Run: headless pygame with SDL's dummy video driver; simulated clock (each Clock.tick advances the game by its frame time, no real sleeping); random seed 0; keys injected as events and as key.get_pressed() state; no mouse input.
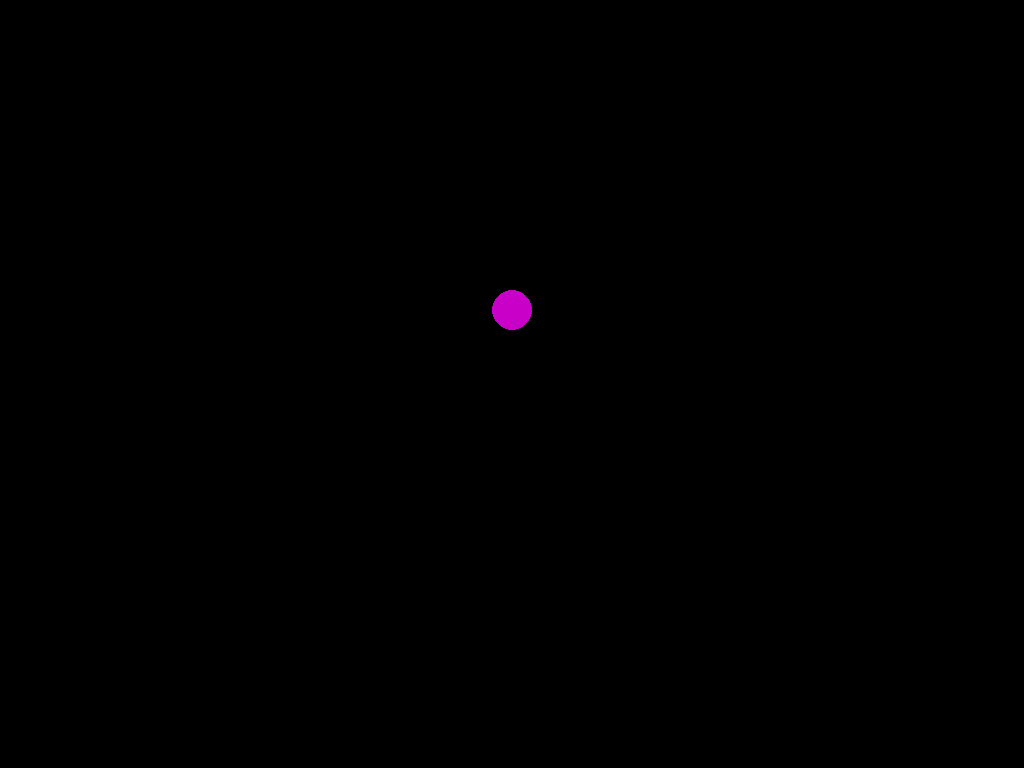
Frame 1 of 4 · flips 1–60 · no input
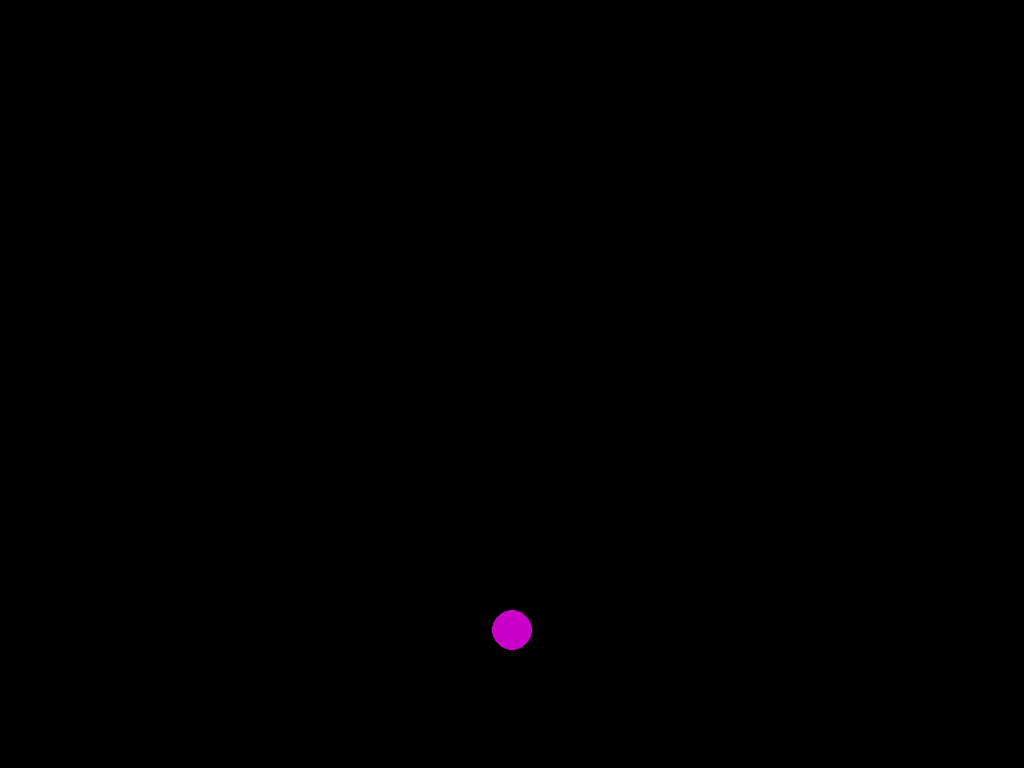
Frame 2 of 4 · flips 61–180 · tapped SPACE, RETURN · held RIGHT (→), D
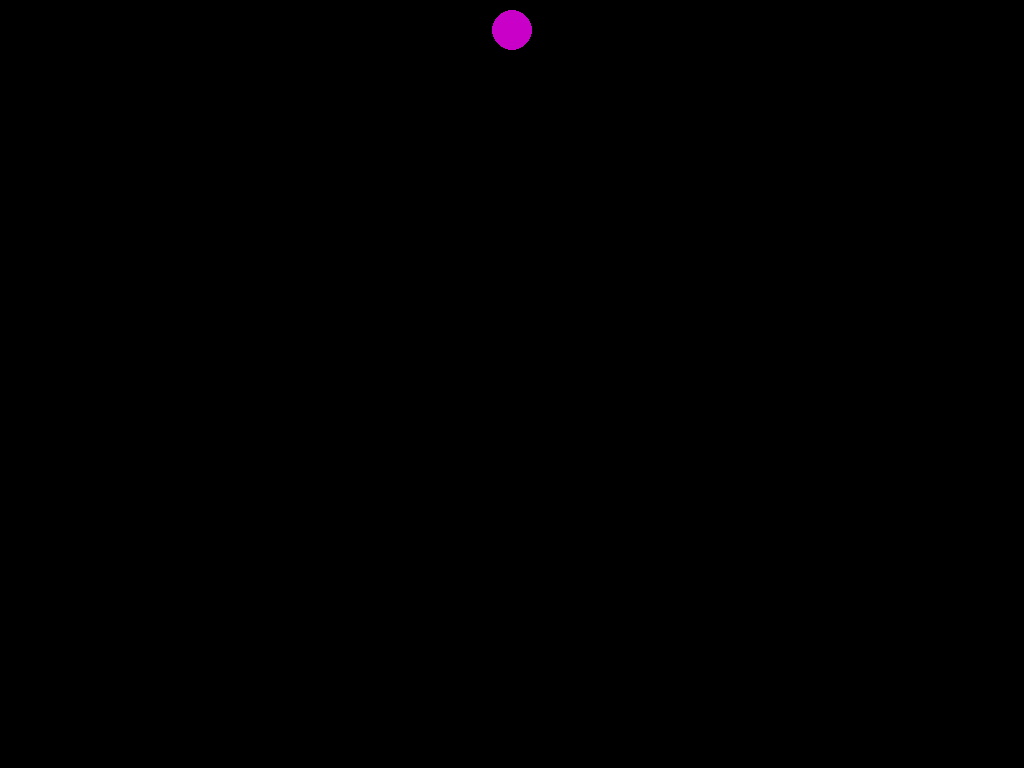
Frame 3 of 4 · flips 181–300 · held DOWN (↓), S
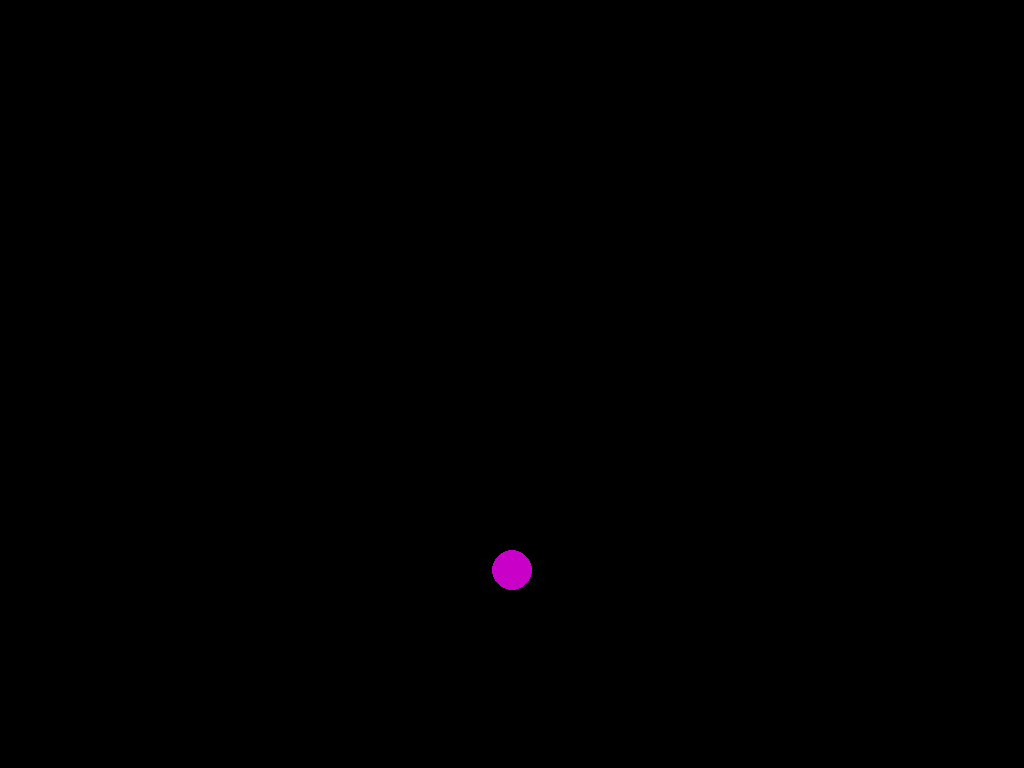
Frame 4 of 4 · flips 301–420 · held LEFT (←), A, UP (↑), W

The pygame program that drew these frames:

import pygame
from pygame.locals import Rect, DOUBLEBUF

X_MAX, Y_MAX = 1024, 768

everything = pygame.sprite.Group()

class Ball(pygame.sprite.Sprite):
    def __init__(self, x, y, size = 20):
        super(Ball, self).__init__()
        self.image = pygame.Surface((size * 2, size * 2)).convert()
        self.image.set_colorkey((0,0,0))
        pygame.draw.circle(self.image, (200, 0, 200), (size, size), size, 0)

        self.rect = self.image.get_rect()
        self.rect.center = x, y
        self.velocity = 5
        self.add(everything)
    
    def update(self):
        x, y = self.rect.center

        y += self.velocity
        if y >= Y_MAX or y <= 0:
            self.velocity *= -1

        self.rect.center = x, y

            
        
    

def main():
    screen = pygame.display.set_mode((X_MAX, Y_MAX), DOUBLEBUF)
    empty = pygame.Surface((X_MAX, Y_MAX))
    clock = pygame.time.Clock() 
    b = Ball(X_MAX/2, 10)

    while True:
        clock.tick(30)
        everything.clear(screen, empty)
        everything.update()
        everything.draw(screen)
        pygame.display.flip()


if __name__ == '__main__':
    import sys
    sys.exit(main())
